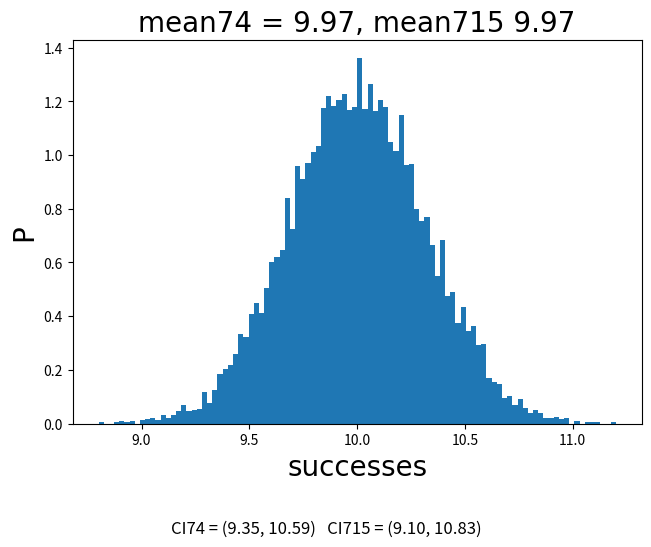

Source code (Python):


import matplotlib.pyplot as plt
import numpy as np
from math import factorial
from math import exp
from math import sqrt


mean = 10
std = 1
n = 10
experiments = 10000

G10 = np.random.normal(mean,std,n)
meanG10 = np.mean(G10)


interval74 = [(meanG10 + (1.96*std/sqrt(n))) , (meanG10 - (1.96*std/sqrt(n)))]


stdsample = np.std(G10)
df = n-1
t = 2.262 #from t critical value table in textbook

interval715 = [(meanG10 + (t*stdsample/sqrt(n))) , (meanG10 - (t*stdsample/sqrt(n)))]

print(interval74 , interval715)


count = 0
mean3 = []


for i in range(0,experiments):
    G10 = np.random.normal(mean,std,n)
    mean3.append(np.mean(G10))
    UB74 = np.mean(G10) + (1.96*std/sqrt(n))
    LB74 = np.mean(G10) - (1.96*std/sqrt(n))
    if LB74 <= mean <= UB74:
        count = count + 1

fracininterval = count/experiments
print(fracininterval)

#mean3prob = [x/sum(mean3count) for x in mean3count]

mean4 = []

for i in range(0,experiments):
    G10 = np.random.normal(mean,std,n)
    mean4.append(np.mean(G10))
    UB = (np.mean(G10) + (t*np.std(G10)/sqrt(n)))
    LB = (np.mean(G10) + (t*np.std(G10)/sqrt(n)))
    if LB <= mean <= UB:
        count = count + 1

fracininterval = count/experiments
print(fracininterval)




figure, axis = plt.subplots(1, 1,constrained_layout=True)

axis.hist(mean3, bins = 100 ,stacked = True , density = True)

#axis.bar(mean3,mean3prob, color = 'w', edgecolor = 'b' , width = 0.4, label='Sim')
#axis.scatter(success[35:45],theoPB[35:45], s=20, c='r', marker="o", label='PB(k)')

#axis.legend(loc='upper right')

font = {'fontname' : 'Times New Roman' , 'size' : 20}
axis.set_title('mean74 = %1.2f' %meanG10 + ', mean715 %1.2f' %meanG10  ,**font)



#axis.set_title('Solar flares over 1000 days',**font)
axis.set_xlabel('successes',**font)
axis.set_ylabel('P',**font)

txt = 'CI74 = (%1.2f' %interval74[1] + ', %1.2f)' %interval74[0] + '   CI715 = (%1.2f' %interval715[1] + ', %1.2f)' %interval715[0]
plt.figtext(0.5, -0.1, txt, wrap=True, horizontalalignment='center', fontsize=12)

plt.show()









